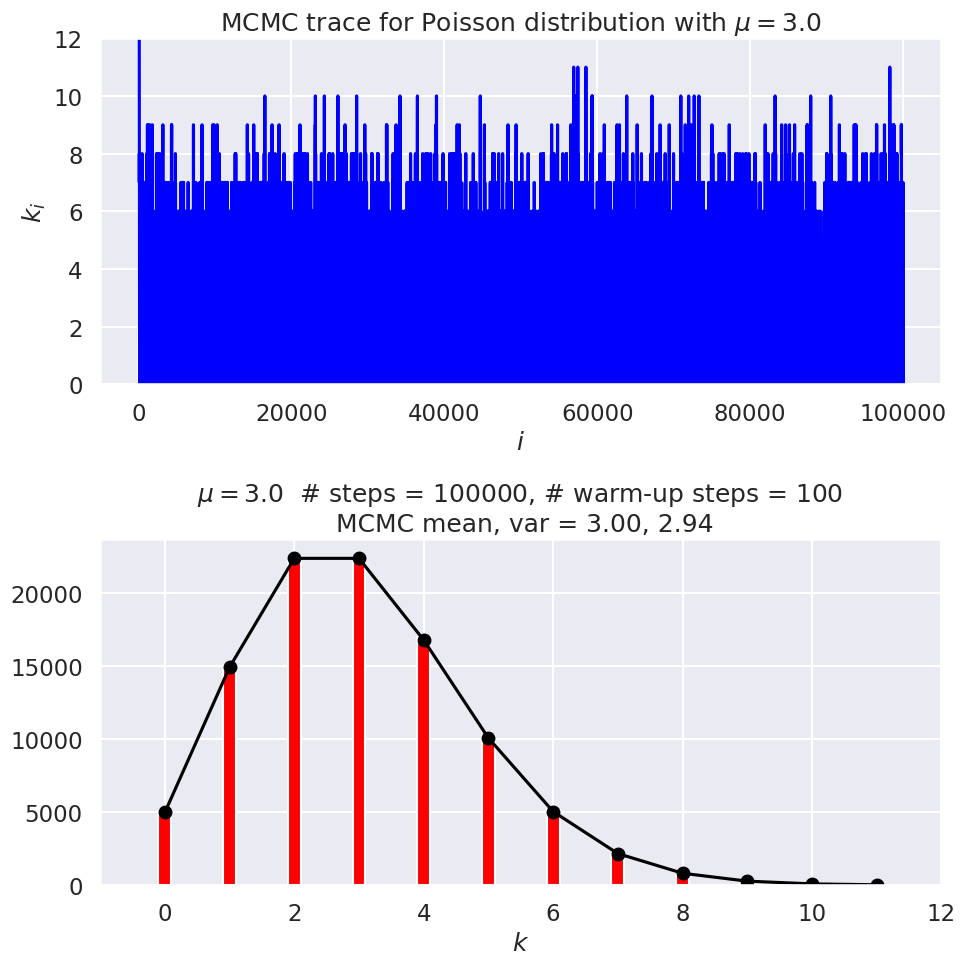

The script that saved this image:
#!/usr/bin/env python
# coding: utf-8

# # Metropolis-Hasting MCMC sampling of a Poisson distribution 
# 
# This notebook was adapted from Example 1, section 12.2 in Gregory's *Bayesian Logical Data Analysis for the Physical Sciences*.

# The Poisson discrete random variable from scipy.stats is defined by (see [documentation](https://docs.scipy.org/doc/scipy/reference/generated/scipy.stats.poisson.html))
# 
# $$
# p(k|\mu) = \frac{\mu^k e^{-\mu}}{k!} \quad \mbox{for }k\geq 0 \;.
# $$
# 
# where $k$ is an integer and $\mu$ is called the shape parameter. The mean and variance of this distribution are both equal to $\mu$. (Note: Gregory uses a different notation, but we'll stay consistent with scipy.stats.)

# By "sampling a Poisson distribution" we mean we will obtain a set of $k$ values: $\{k_1, k_2, k_3, \ldots\}$ that follow this distribution.  That is, for a particular $k_i$, the probability to get that value should be what we get by evaluating $p(k_i|\mu)$. We know we've succeeded if we make a histogram of our set of $k_i$s and it looks like $p(k|\mu)$ (scaled to line up or else our histogram needs to be normalized to one).
# 
# The method we'll use is generically called Markov chain Monte Carlo or MCMC.  A Markov chain starts with some initial value, and then each successive value is generated from the previous one.  But it is not deterministic: when the new value is chosen, there is a random number involved.  The particular version of MCMC used here is called Metropolis-Hasting. You may be familiar with this from a statistical mechanics class, where it is typically applied to the Ising model.

# We'll do the Metropolis-Hasting sampling as follows:
# 1. Choose an initial $k$ (call it $k_0$), having already fixed $\mu$.
# 2. Given $k_i$, sample a uniform random number $x$ from 0 to 1 (so $x \sim U(0,1)$) and propose $k' = k_i + 1$ if the $x > 0.5$, otherwise propose $k' = k_i - 1$.
# 3. Compute the Metropolis ratio $r = p(k'|\mu)\, /\, p(k_i|\mu)$ using the discrete Poisson distribution.
# 4. Given another uniform random number $y \sim U(0,1)$, $k_{i+1} = k'$ if $y \leq r$, else $k_{i+1} = k_i$ (i.e., keep the same value for the next $k$).
# 5. Repeat 2.-4. until you think you have enough samples of $k$.
# 6. When graphing the posterior or calculating averages, skip the first values until the sampling has equilibrated (this is generally called the "burn-in" or "warm-up").
# 
# In practice we'll carry this out by generating all our uniform random numbers at the beginning using `scipy.stats.uniform.rvs`.

# In[1]:


get_ipython().run_line_magic('matplotlib', 'inline')

import numpy as np
from math import factorial

# We'll get our uniform distributions from stats, but there are other ways.
import scipy.stats as stats  

import matplotlib.pyplot as plt
import seaborn; seaborn.set(); seaborn.set_context("talk") # for nicer plot formatting


# In[2]:


def poisson(k, mu):
    """
    Returns a Poisson distribution value for k with mean mu
    """
    return mu**k * np.exp(-mu) / factorial(k) 


# In the following we have the steps 1-6 defined above marked in the code. *Step through the implementation and ask questions about what you don't understand.*

# In[3]:


# 1. Set mu and k0
mu = 3.
k0 = 50    

num_steps = 100000  # number of MCMC steps we'll take
# generate the two sets of uniform random numbers we'll need for 2. and 4.
uniform_1 = stats.uniform.rvs(size=num_steps)  
uniform_2 = stats.uniform.rvs(size=num_steps)

k_array = np.zeros(num_steps, dtype=int)
k_array[0] = k0

# 5. Loop through steps 2-4
for i in range(num_steps-1):  # num_steps-1 so k_array[i+1] is always defined
    # 2. Propose a step
    k_now = k_array[i]
    if uniform_1[i] > 0.5:
        kp = k_now + 1          # step to the right
    else:
        kp = max(0, k_now - 1)  # step to the left, but don't go below zero
    
    # 3. Calculate Metropolis ratio
    metropolis_r = poisson(kp, mu) / poisson(k_now, mu)
    # 4. Accept or reject
    if uniform_2[i] <= metropolis_r:
        k_array[i+1] = kp
    else:
        k_array[i+1] = k_now

# 6. Choose how many steps to skip
warm_up_steps = 100

# Check the mean and standard deviations from the samples against exact
MCMC_mean = np.mean(k_array[warm_up_steps:])
MCMC_sd = np.std(k_array[warm_up_steps:])
print(f' MCMC mean = {MCMC_mean:.2f}')
print(f'Exact mean = {stats.poisson.mean(mu=mu):.2f}')
print(f'   MCMC sd = {MCMC_sd:.2f}')
print(f'  Exact sd = {stats.poisson.std(mu=mu):.2f}')      

# Set up for side-by-side plots
fig = plt.figure(figsize=(10,10))

# Plot the trace (that means k_i for i=0 to num_steps)
ax_trace = fig.add_subplot(2, 1, 1)    
ax_trace.plot(range(num_steps), k_array, color='blue')
ax_trace.set_ylim(0, 12)
ax_trace.set_xlabel(r'$i$')
ax_trace.set_ylabel(r'$k_i$')
trace_title = rf'MCMC trace for Poisson distribution with $\mu = ${mu:.1f}'
ax_trace.set_title(trace_title)

# Plot the Poisson distribution
ax_plot = fig.add_subplot(2, 1, 2)
bin_num = 12
n_pts = range(bin_num)
    
# Scale exact result to the histogram, accounting for warm_up_steps    
poisson_pts = [(num_steps - warm_up_steps) * poisson(n, mu) for n in n_pts]     
    
# Plot the exact distribution    
ax_plot.plot(n_pts, poisson_pts, marker='o', color='black') 
# Histogram k_i beyond the warm-up period
ax_plot.hist(k_array[warm_up_steps:], bins=n_pts,
             align='left', rwidth=0.2, color='red')
ax_plot.set_xlim(-1, bin_num)
ax_plot.set_xlabel(r'$k$')
plot_title = rf'$\mu = ${mu:.1f}  # steps = {num_steps:d},'                + f' # warm-up steps = {warm_up_steps:d} \n'       + f' MCMC mean, var = {MCMC_mean:.2f}, {MCMC_sd**2:.2f}'
ax_plot.set_title(plot_title)

fig.tight_layout()


# In[ ]:





# *What do you observe about these plots?*

# In[4]:


# Check the mean and standard deviations from the samples against exac
print(f' MCMC mean = {np.mean(k_array[warm_up_steps:]):.2f}')
print(f'Exact mean = {stats.poisson.mean(mu=mu):.2f}')
print(f'   MCMC sd = {np.std(k_array[warm_up_steps:]):.2f}')
print(f'  Exact sd = {stats.poisson.std(mu=mu):.2f}')      


# *How do you expect the accuracy of the estimate of the mean scales with the number of points? How would you test it?* 
# 
# *Record values of the MCMC mean for `num_steps` = 1000, 4000, and 16000, running each 10-20 times.  Explain what you find.* 
# 
# *Calculate the mean and standard deviations of the means you found (using `np.mean()` and `np.std()`.  Explain your results.*
# 
# *Predict what you will find from 10 runs at `num_steps` = 100,000.  What did you actually find?*

# In[5]:


# Sample results with 1000, 4000, 16000, 100000 

mean1000 = np.array([3.18, 2.83, 3.45, 2.78, 2.51, 2.81, 2.99, 3.29, 3.19, 3.46])
print(f'1000 [10]:  {np.mean(mean1000):.2f} +/- {np.std(mean1000):.2f}')
mean1000b = np.array([2.86, 3.20, 3.13, 2.79, 3.04, 3.17, 2.93, 2.95, 2.80, 2.73])
print(f'1000 [10]:  {np.mean(mean1000b):.2f} +/- {np.std(mean1000b):.2f}')
mean1000c = np.concatenate([mean1000, mean1000b])
print(f'1000 [20]:  {np.mean(mean1000c):.2f} +/- {np.std(mean1000c):.2f}')

print(' ')

mean4000 = np.array([3.05, 3.07, 2.90, 3.10, 3.04, 3.02, 3.06, 3.04, 2.99, 3.18])
print(f'4000 [10]:  {np.mean(mean4000):.2f} +/- {np.std(mean4000):.2f}')
mean4000b = np.array([3.04, 2.91, 3.02, 3.00, 2.87, 2.92, 2.76, 3.17, 3.01, 3.04])
print(f'4000 [10]:  {np.mean(mean4000b):.2f} +/- {np.std(mean4000b):.2f}')
mean4000c = np.concatenate([mean4000, mean4000b])
print(f'4000 [20]:  {np.mean(mean4000c):.2f} +/- {np.std(mean4000c):.2f}')

print(' ')

mean16000 = np.array([3.08, 3.01, 3.04, 2.93, 3.11, 2.98, 3.05, 3.12, 3.04, 3.08])
print(f'16000 [10]:  {np.mean(mean16000):.2f} +/- {np.std(mean16000):.2f}')
mean16000b = np.array([3.05, 2.98, 2.99, 2.89, 3.04, 3.11, 2.90, 2.92, 2.94, 2.98])
print(f'16000 [10]:  {np.mean(mean16000b):.2f} +/- {np.std(mean16000b):.2f}')
mean16000c = np.concatenate([mean16000, mean16000b])
print(f'16000 [20]:  {np.mean(mean16000c):.2f} +/- {np.std(mean16000c):.2f}')

print(' ')

mean100000 = np.array([3.00, 3.02, 2.95, 3.01, 3.00, 3.00, 2.99, 3.00, 2.94, 2.99])
print(f'100000 [10]:  {np.mean(mean100000):.3f} +/- {np.std(mean100000):.3f}')
mean100000b = np.array([3.03, 3.01, 3.01, 3.01, 2.99, 3.01, 2.99, 3.01, 2.99, 3.00])
print(f'100000 [10]:  {np.mean(mean100000b):.3f} +/- {np.std(mean100000b):.3f}')
mean100000c = np.concatenate([mean100000, mean100000b])
print(f'100000 [20]:  {np.mean(mean100000c):.3f} +/- {np.std(mean100000c):.3f}')

# Should have kept 3 digits for 100000 runs
# Basically we see the 1/np.sqrt(N) improvement in the standard deviation
#  of the predictions for the mean.


# In[ ]:





# In[ ]:




